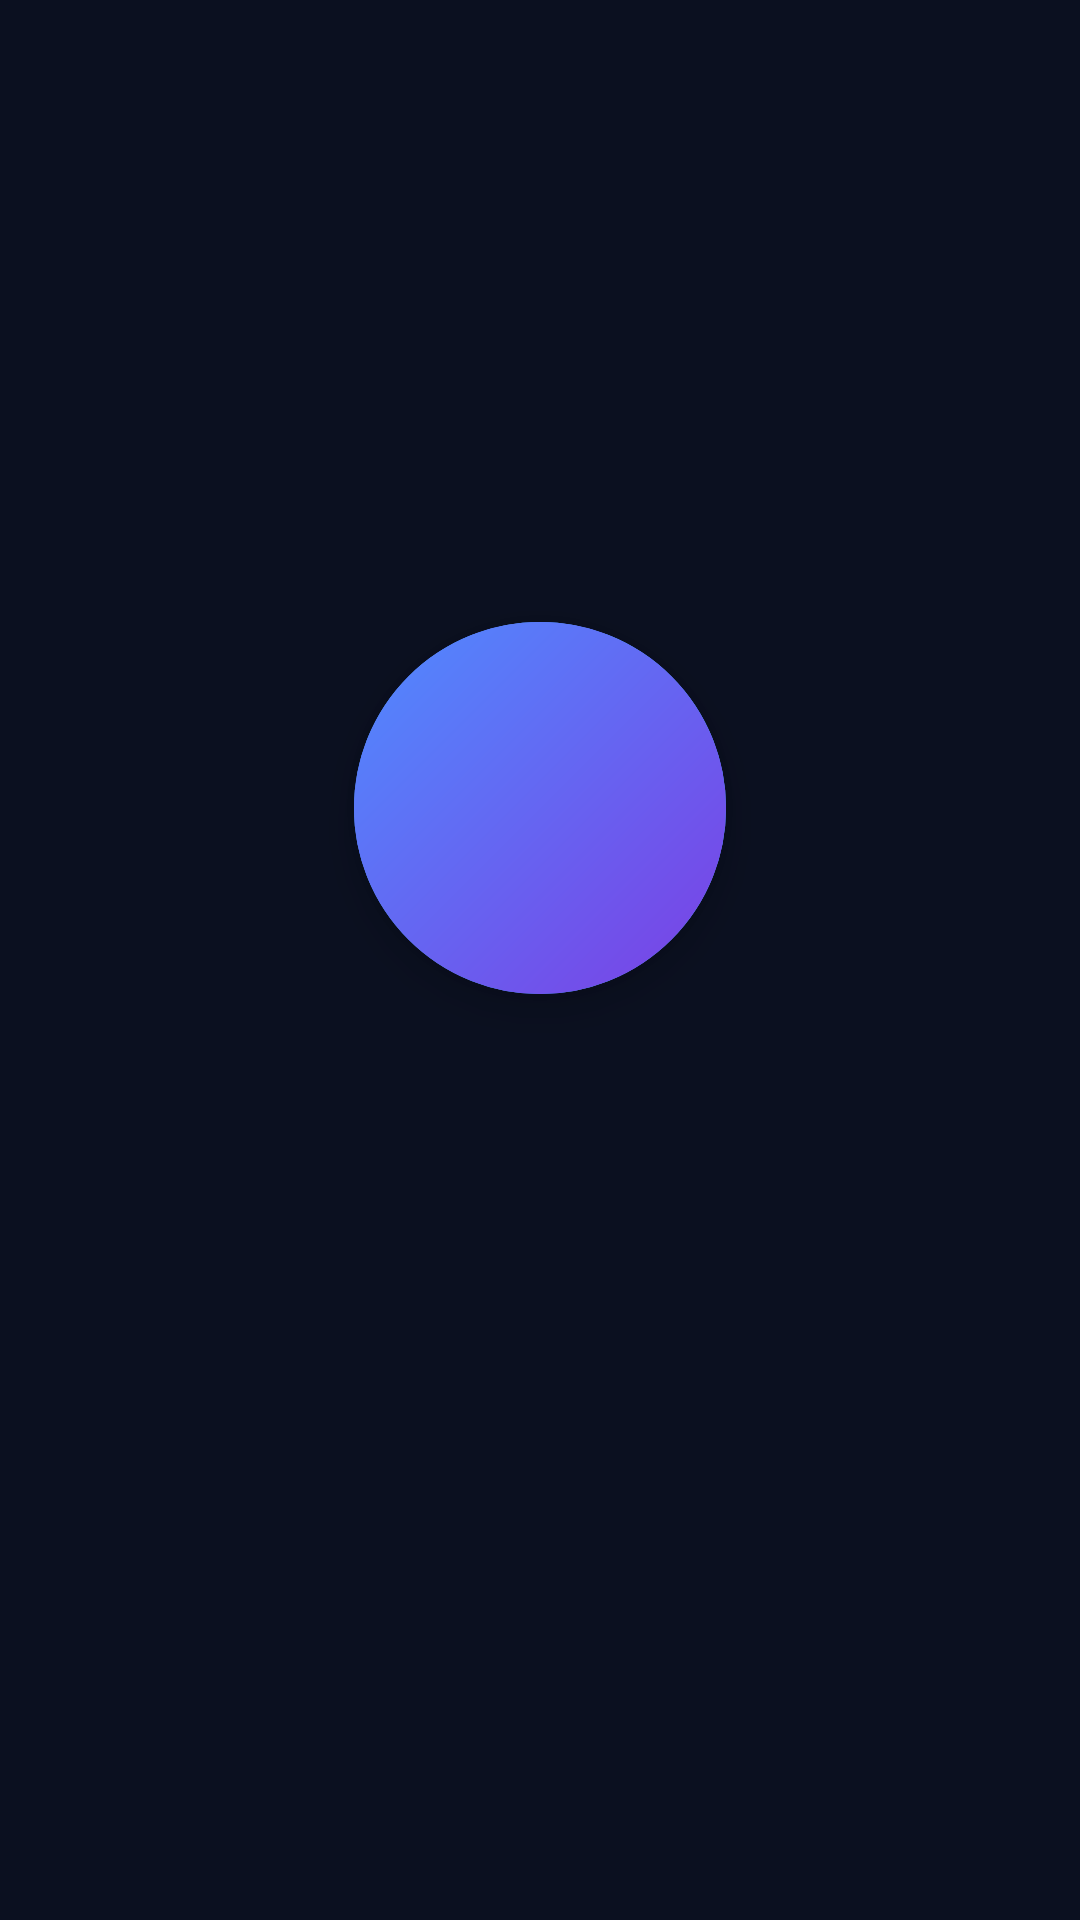

Reconstruct the res/layout file that produces this screen, plus the resources it refers to.
<!-- AndroidManifest.xml: application theme Theme.NextScreen -->
<!-- res/layout/part_status.xml -->
<?xml version="1.0" encoding="utf-8"?>
<LinearLayout xmlns:android="http://schemas.android.com/apk/res/android"
    xmlns:app="http://schemas.android.com/apk/res-auto"
    android:layout_width="match_parent"
    android:layout_height="wrap_content"
    android:gravity="center"
    android:orientation="vertical"
    android:paddingTop="8dp"
    android:paddingBottom="16dp">

    <FrameLayout
        android:layout_width="220dp"
        android:layout_height="220dp">

        <View
            android:id="@+id/ring1"
            android:layout_width="124dp"
            android:layout_height="124dp"
            android:layout_gravity="center"
            android:background="@drawable/ring" />

        <View
            android:id="@+id/ring2"
            android:layout_width="124dp"
            android:layout_height="124dp"
            android:layout_gravity="center"
            android:background="@drawable/ring" />

        <FrameLayout
            android:layout_width="124dp"
            android:layout_height="124dp"
            android:layout_gravity="center"
            android:background="@drawable/circle_accent"
            android:elevation="8dp">

            <ImageView
                android:layout_width="58dp"
                android:layout_height="58dp"
                android:layout_gravity="center"
                android:importantForAccessibility="no"
                android:src="@drawable/ic_cast"
                app:tint="@android:color/white" />
        </FrameLayout>
    </FrameLayout>

    <TextView
        android:id="@+id/device_name"
        android:layout_width="wrap_content"
        android:layout_height="wrap_content"
        android:layout_marginTop="4dp"
        android:gravity="center"
        android:textColor="@color/text_primary"
        android:textSize="26sp"
        android:textStyle="bold" />

    <LinearLayout
        android:layout_width="wrap_content"
        android:layout_height="wrap_content"
        android:layout_marginTop="10dp"
        android:gravity="center_vertical"
        android:orientation="horizontal">

        <View
            android:id="@+id/status_dot"
            android:layout_width="10dp"
            android:layout_height="10dp"
            android:background="@drawable/dot" />

        <TextView
            android:id="@+id/status_text"
            android:layout_width="wrap_content"
            android:layout_height="wrap_content"
            android:layout_marginStart="8dp"
            android:textColor="@color/text_primary"
            android:textSize="15sp" />
    </LinearLayout>

    <TextView
        android:id="@+id/ip_text"
        android:layout_width="wrap_content"
        android:layout_height="wrap_content"
        android:layout_marginTop="6dp"
        android:textColor="@color/text_secondary"
        android:textSize="13sp" />

    <LinearLayout
        android:id="@+id/overlay_banner"
        android:layout_width="match_parent"
        android:layout_height="wrap_content"
        android:layout_marginTop="16dp"
        android:background="@drawable/bg_card"
        android:gravity="center_vertical"
        android:orientation="horizontal"
        android:paddingStart="16dp"
        android:paddingTop="10dp"
        android:paddingEnd="8dp"
        android:paddingBottom="10dp"
        android:visibility="gone">

        <TextView
            android:layout_width="0dp"
            android:layout_height="wrap_content"
            android:layout_weight="1"
            android:text="@string/overlay_tip"
            android:textColor="@color/warning"
            android:textSize="13sp" />

        <com.google.android.material.button.MaterialButton
            android:id="@+id/btn_overlay"
            style="@style/Widget.Material3.Button.TextButton"
            android:layout_width="wrap_content"
            android:layout_height="wrap_content"
            android:layout_marginStart="8dp"
            android:text="@string/go_enable" />
    </LinearLayout>
</LinearLayout>
<!-- resources referenced by this layout -->
<resources>
  <color name="text_primary">#FFFFFFFF</color>
  <color name="text_secondary">#FFA6B0CF</color>
  <color name="warning">#FFFBBF24</color>
  <!-- drawable bg_card (drawable) -->
  <?xml version="1.0" encoding="utf-8"?>
  <shape xmlns:android="http://schemas.android.com/apk/res/android">
      <solid android:color="@color/bg_card" />
      <corners android:radius="20dp" />
      <stroke
          android:width="1dp"
          android:color="#22FFFFFF" />
  </shape>
  <!-- drawable circle_accent (drawable) -->
  <?xml version="1.0" encoding="utf-8"?>
  <shape xmlns:android="http://schemas.android.com/apk/res/android"
      android:shape="oval">
      <gradient
          android:angle="315"
          android:endColor="@color/accent2"
          android:startColor="@color/accent" />
  </shape>
  <!-- drawable ring (drawable) -->
  <?xml version="1.0" encoding="utf-8"?>
  <shape xmlns:android="http://schemas.android.com/apk/res/android"
      android:shape="oval">
      <stroke
          android:width="2dp"
          android:color="@color/accent" />
  </shape>
  <string name="go_enable">去开启</string>
  <string name="overlay_tip">建议开启「显示在其他应用上层」权限：平板在后台或息屏时收到投屏/镜像也能自动弹出画面。（小米/红米平板还需允许「后台弹出界面」）</string>
  <style name="Theme.NextScreen" parent="Theme.Material3.Dark.NoActionBar">
          <item name="colorPrimary">@color/accent</item>
          <item name="colorOnPrimary">@android:color/white</item>
          <item name="colorSecondary">@color/accent2</item>
          <item name="android:windowBackground">@color/bg_dark</item>
          <item name="android:statusBarColor">@color/bg_dark</item>
          <item name="android:navigationBarColor">@color/bg_dark</item>
          <item name="android:windowOptOutEdgeToEdgeEnforcement" tools:targetApi="35">true</item>
      </style>
  <color name="bg_card">#FF161E38</color>
  <color name="accent2">#FF7B3FE4</color>
  <color name="accent">#FF4F8CFF</color>
  <color name="bg_dark">#FF0B1020</color>
</resources>
